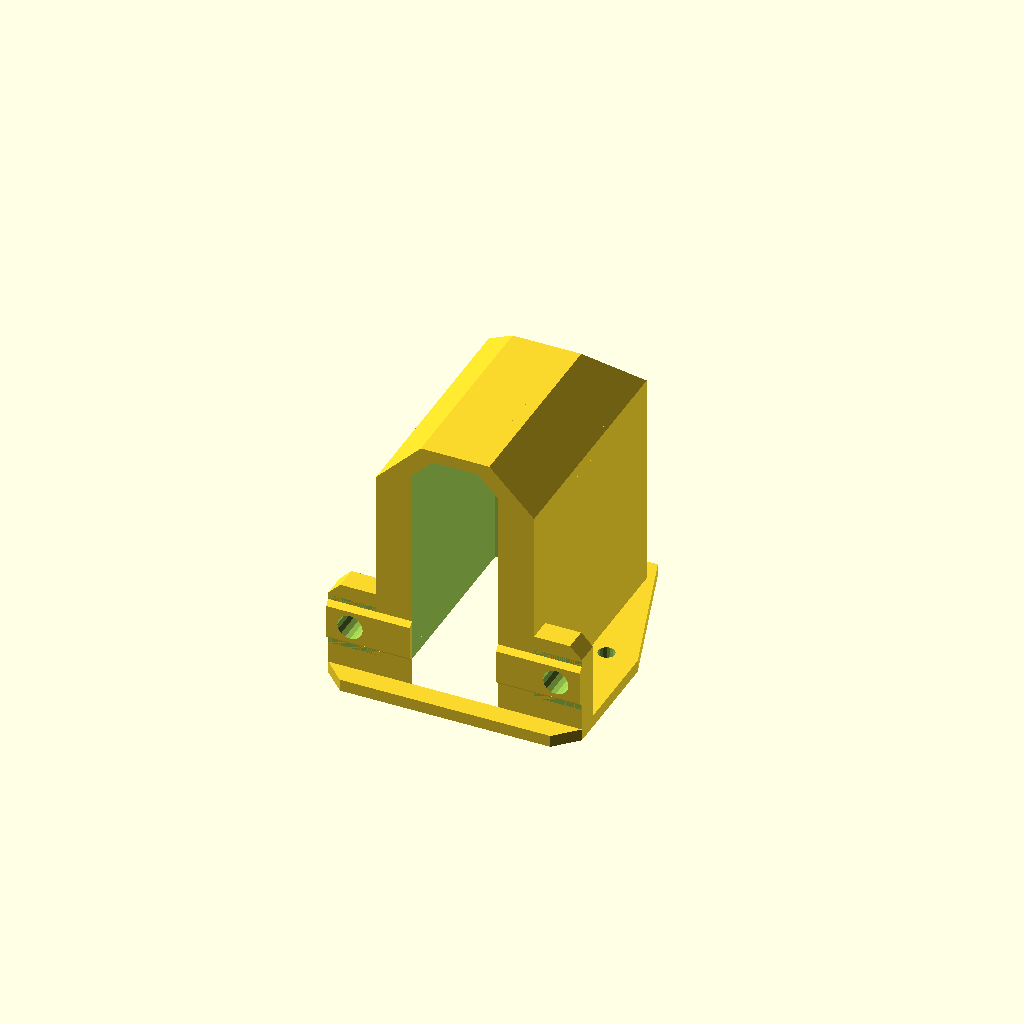
Cell 1: rendered with the file's own defaults.
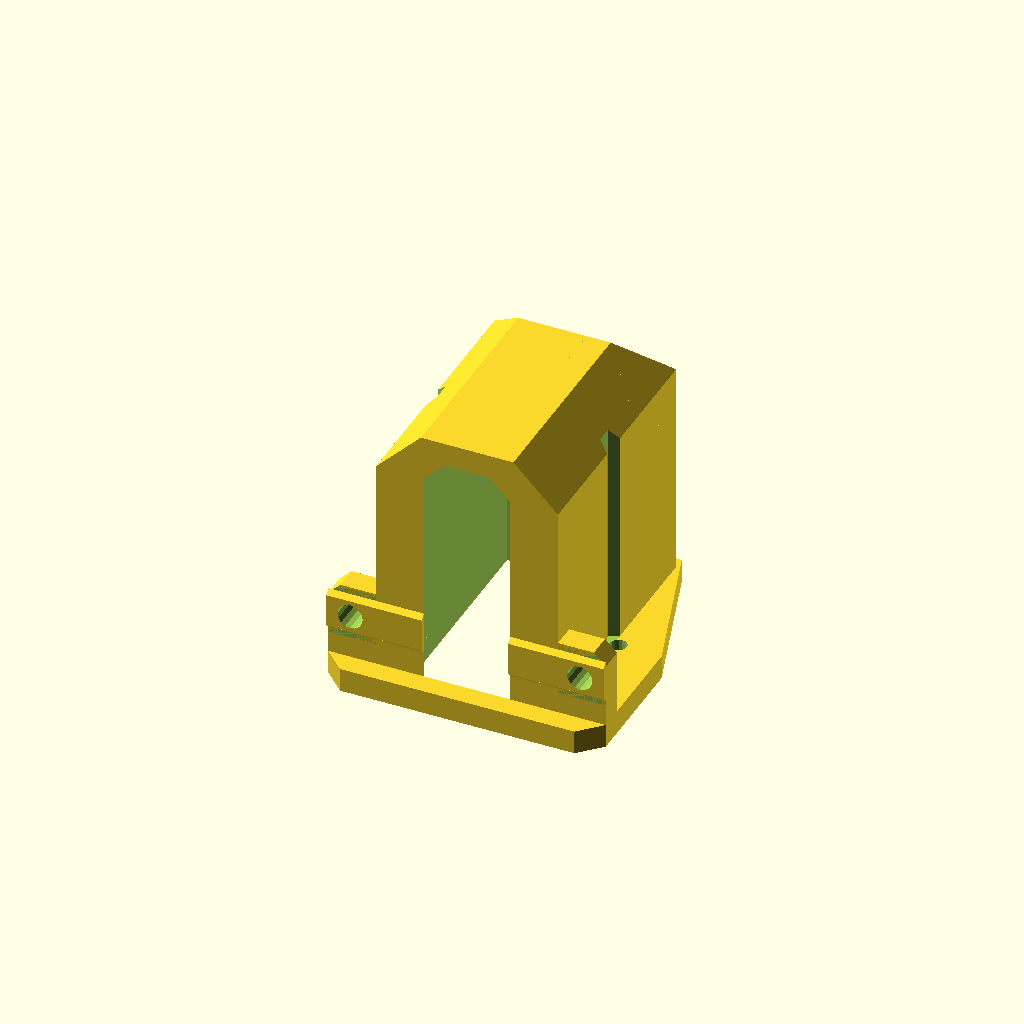
Cell 2: the same model with t = 5.
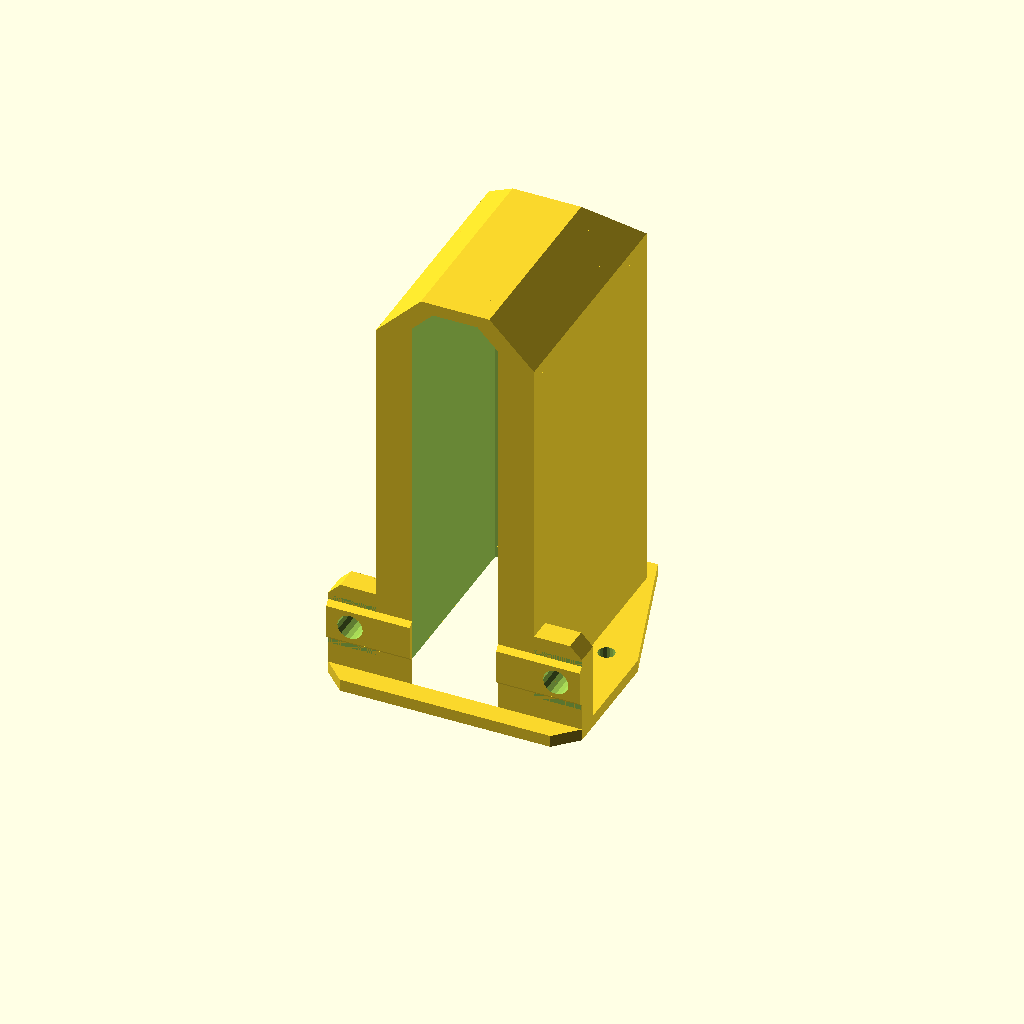
Cell 3: sock_ex_h = 68 (everything else at default).
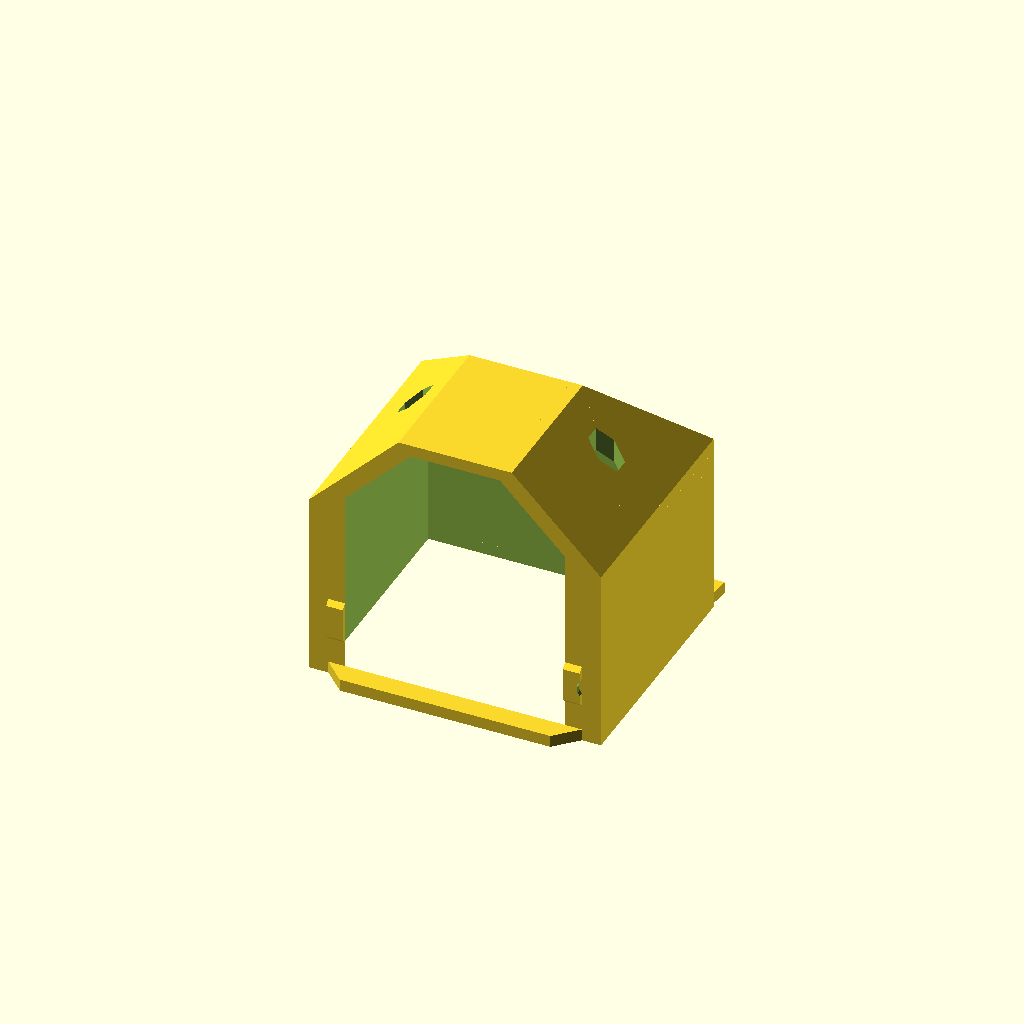
Cell 4: sock_w = 56 (everything else at default).
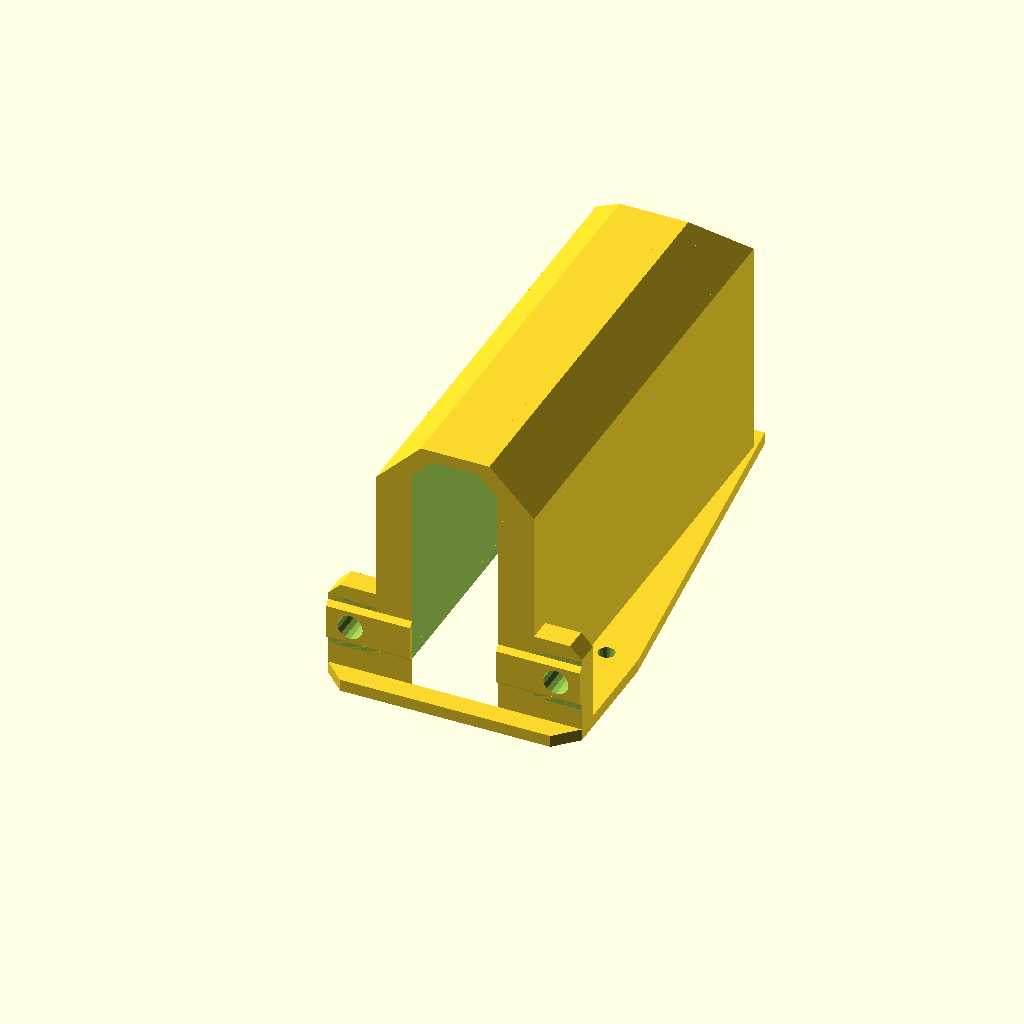
Cell 5: the same model with sock_d = 96.
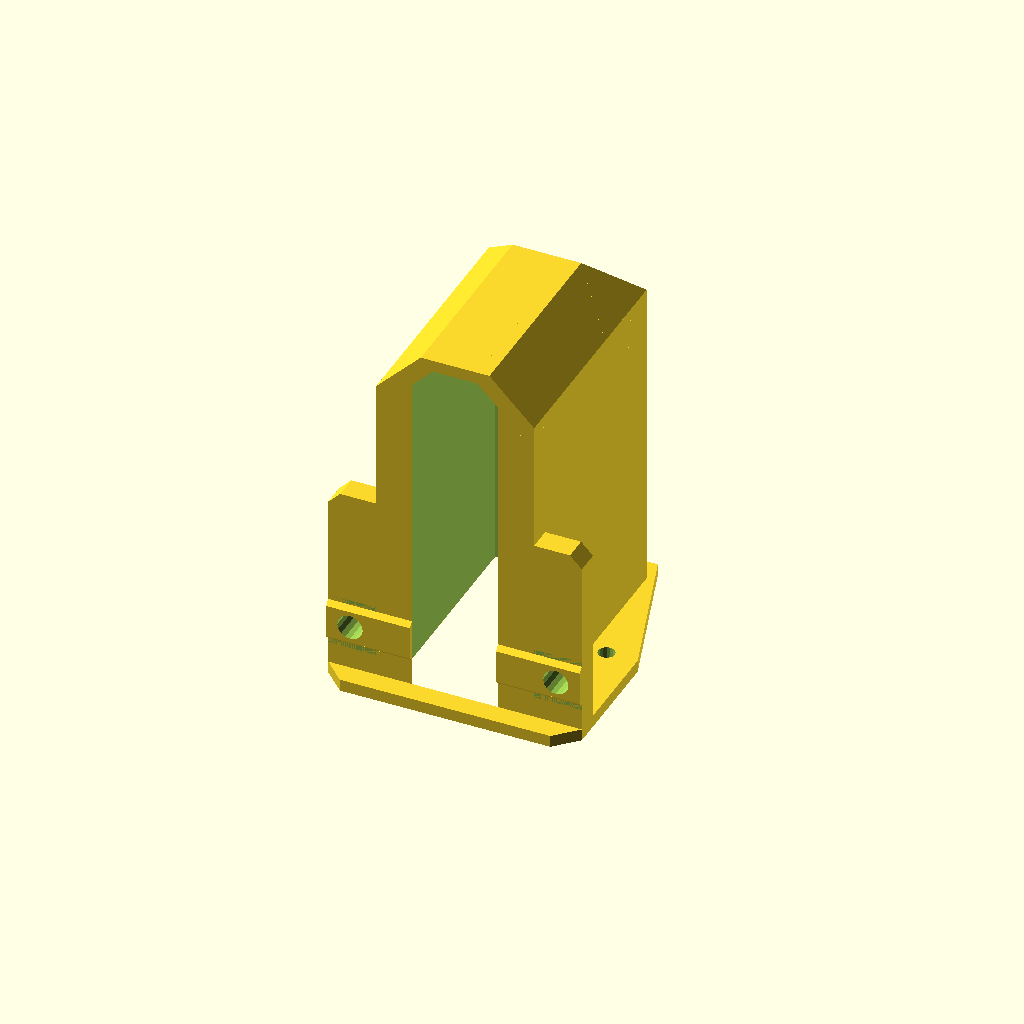
Cell 6: the same model with sock_h = 42.
One fixed orthographic camera (rotation 55°, 0°, 25°; colour scheme Cornfield) for every cell.
The OpenSCAD source (scadFiles/1633449/2530060.scad):
// preview[view:northeast, tilt:topdiagonal]



/* [Basic] */

// Thickness of walls

t=2.5;

// extra space behind the plug for wires

sock_ex_h=34;   



/* [Advanced] */

sock_w=28;

sock_d=48;

sock_h=21;

// extra faceplate on bottom

sock_ex_b=4.5;

// extra faceplate on top

sock_ex_t=7.5;

sock_fillet=5;



// Overall width

f_w=48+2*t;



/* [Hidden] */

f_d=sock_d+sock_ex_b+sock_ex_t;

f_corner=(f_w-sock_w-2*t)/2;



e=0.01;



power_plug();



module mount_screw() {

  // screw hole

  translate([0,0,-e]) cylinder(2*t+2*e, d=3.5, $fn=16);

  // nut clearout

  translate([0,0,t+e]) rotate(30) cylinder(sock_h+sock_ex_h+2*t+2*e, d=7, $fn=6);

}



module mount_ear() {

  w=f_corner;

  tt=5;

  

  difference() {

    union() {

      cube_fillet([w,tt,sock_h-t], top=[0,2.5]);

      translate([0,-1,(20-9)/2])

        cube_fillet([w+sock_fillet+t,1,9], bottom=[0,0,1], top=[0,0,1]);

    }

    // M5 screw

    translate([w/2,0,20/2]) rotate([-90]) {

      translate([0,0,-1-e]) cylinder(tt+1+2*e, d=5.3, $fn=16);

      // screw cap

      translate([0,0,5]) cylinder(tt-5+2*e, d=9);

    }

  }

}



module power_plug() {

difference() {

  union() {

    // faceplate

    linear_extrude(height=t) polygon([

      [0,sock_ex_b], [sock_ex_b,0], [f_w-sock_ex_b,0], [f_w,sock_ex_b],

      [f_w,sock_ex_b+25], [f_w-f_corner,f_d], [f_corner,f_d],

      [0,sock_ex_b+25]

    ]);

    // sock body

    translate([f_corner,sock_ex_b,0])

      cube_fillet([sock_w+2*t, sock_d+t, sock_h+sock_ex_h+t],

        top=[sock_w/3,sock_w/3,0,sock_w/3]);



    translate([0,sock_ex_b,t]) {

      // left mounting ear

      mount_ear();

      // right mounting ear

      translate([f_w,0,0]) mirror([1]) mount_ear();

    }

  }

  

  // begin difference

  // main socket hole

  translate([(f_w-sock_w)/2,sock_ex_b-e,-e])

    cube_fillet([sock_w, sock_d, sock_h+sock_ex_h+e],

      vertical=[0,0,sock_fillet,sock_fillet], top=[sock_w/3,sock_w/3,0,sock_w/3]);

  // screw holes

  translate([(f_w-40)/2,25+sock_ex_b,0]) {

    mount_screw();

    translate([40,0,0]) mount_screw();

  }



}

} /* end module power_plug */



/** END OF POWER_PLUG - BEGIN INCLUDES **/

module nut(d,h,horizontal=true){

    cornerdiameter =  (d / 2) / cos (180 / 6);

    cylinder(h = h, r = cornerdiameter, $fn = 6);

    if(horizontal){

        for(i = [1:6]){

            rotate([0,0,60*i]) translate([-cornerdiameter-0.2,0,0]) rotate([0,0,-45]) cube([2,2,h]);

        }

    }

}



module fillet(radius, height=100, $fn=$fn) {

  if (radius > 0) {

    //this creates acutal fillet

    translate([-radius, -radius, -height / 2 - 0.02]) difference() {

        cube([radius * 2, radius * 2, height + 0.04]);

        if ($fn == 0 && (radius == 2 || radius == 3 || radius == 4)) {

            cylinder(r=radius, h=height + 0.04, $fn=4 * radius);

        } else {

            cylinder(r=radius, h=height + 0.04, $fn=$fn);

        }



    }

  }

}



module cube_fillet(size, radius=-1, vertical=[0,0,0,0], top=[0,0,0,0], bottom=[0,0,0,0], center=false, $fn=4){

    if (center) {

        cube_fillet_inside(size, radius, vertical, top, bottom, $fn);

    } else {

        translate([size[0]/2, size[1]/2, size[2]/2])

            cube_fillet_inside(size, radius, vertical, top, bottom, $fn);

    }

}



module cube_negative_fillet(size, radius=-1, vertical=[3,3,3,3], top=[0,0,0,0], bottom=[0,0,0,0], $fn=$fn){

    j=[1,0,1,0];



    for (i=[0:3]) {

        if (radius > -1) {

            rotate([0, 0, 90*i]) translate([size[1-j[i]]/2, size[j[i]]/2, 0]) fillet(radius, size[2], $fn);

        } else {

            rotate([0, 0, 90*i]) translate([size[1-j[i]]/2, size[j[i]]/2, 0]) fillet(vertical[i], size[2], $fn);

        }

        rotate([90*i, -90, 0]) translate([size[2]/2, size[j[i]]/2, 0 ]) fillet(top[i], size[1-j[i]], $fn);

        rotate([90*(4-i), 90, 0]) translate([size[2]/2, size[j[i]]/2, 0]) fillet(bottom[i], size[1-j[i]], $fn);



    }

}



module cube_fillet_inside(size, radius=-1, vertical=[3,3,3,3], top=[0,0,0,0], bottom=[0,0,0,0], $fn=$fn){

    //makes CENTERED cube with round corners

    // if you give it radius, it will fillet vertical corners.

    //othervise use vertical, top, bottom arrays

    //when viewed from top, it starts in upper right corner (+x,+y quadrant) , goes counterclockwise

    //top/bottom fillet starts in direction of Y axis and goes CCW too



    if (radius == 0) {

        cube(size, center=true);

    } else {

        difference() {

            cube(size, center=true);

            cube_negative_fillet(size, radius, vertical, top, bottom, $fn);

        }

    }

}
Parameter table extracted from the source (name, type, default, range or options):
t: number, default 2.5
sock_ex_h: number, default 34
sock_w: number, default 28
sock_d: number, default 48
sock_h: number, default 21
sock_ex_b: number, default 4.5
sock_ex_t: number, default 7.5
sock_fillet: number, default 5
